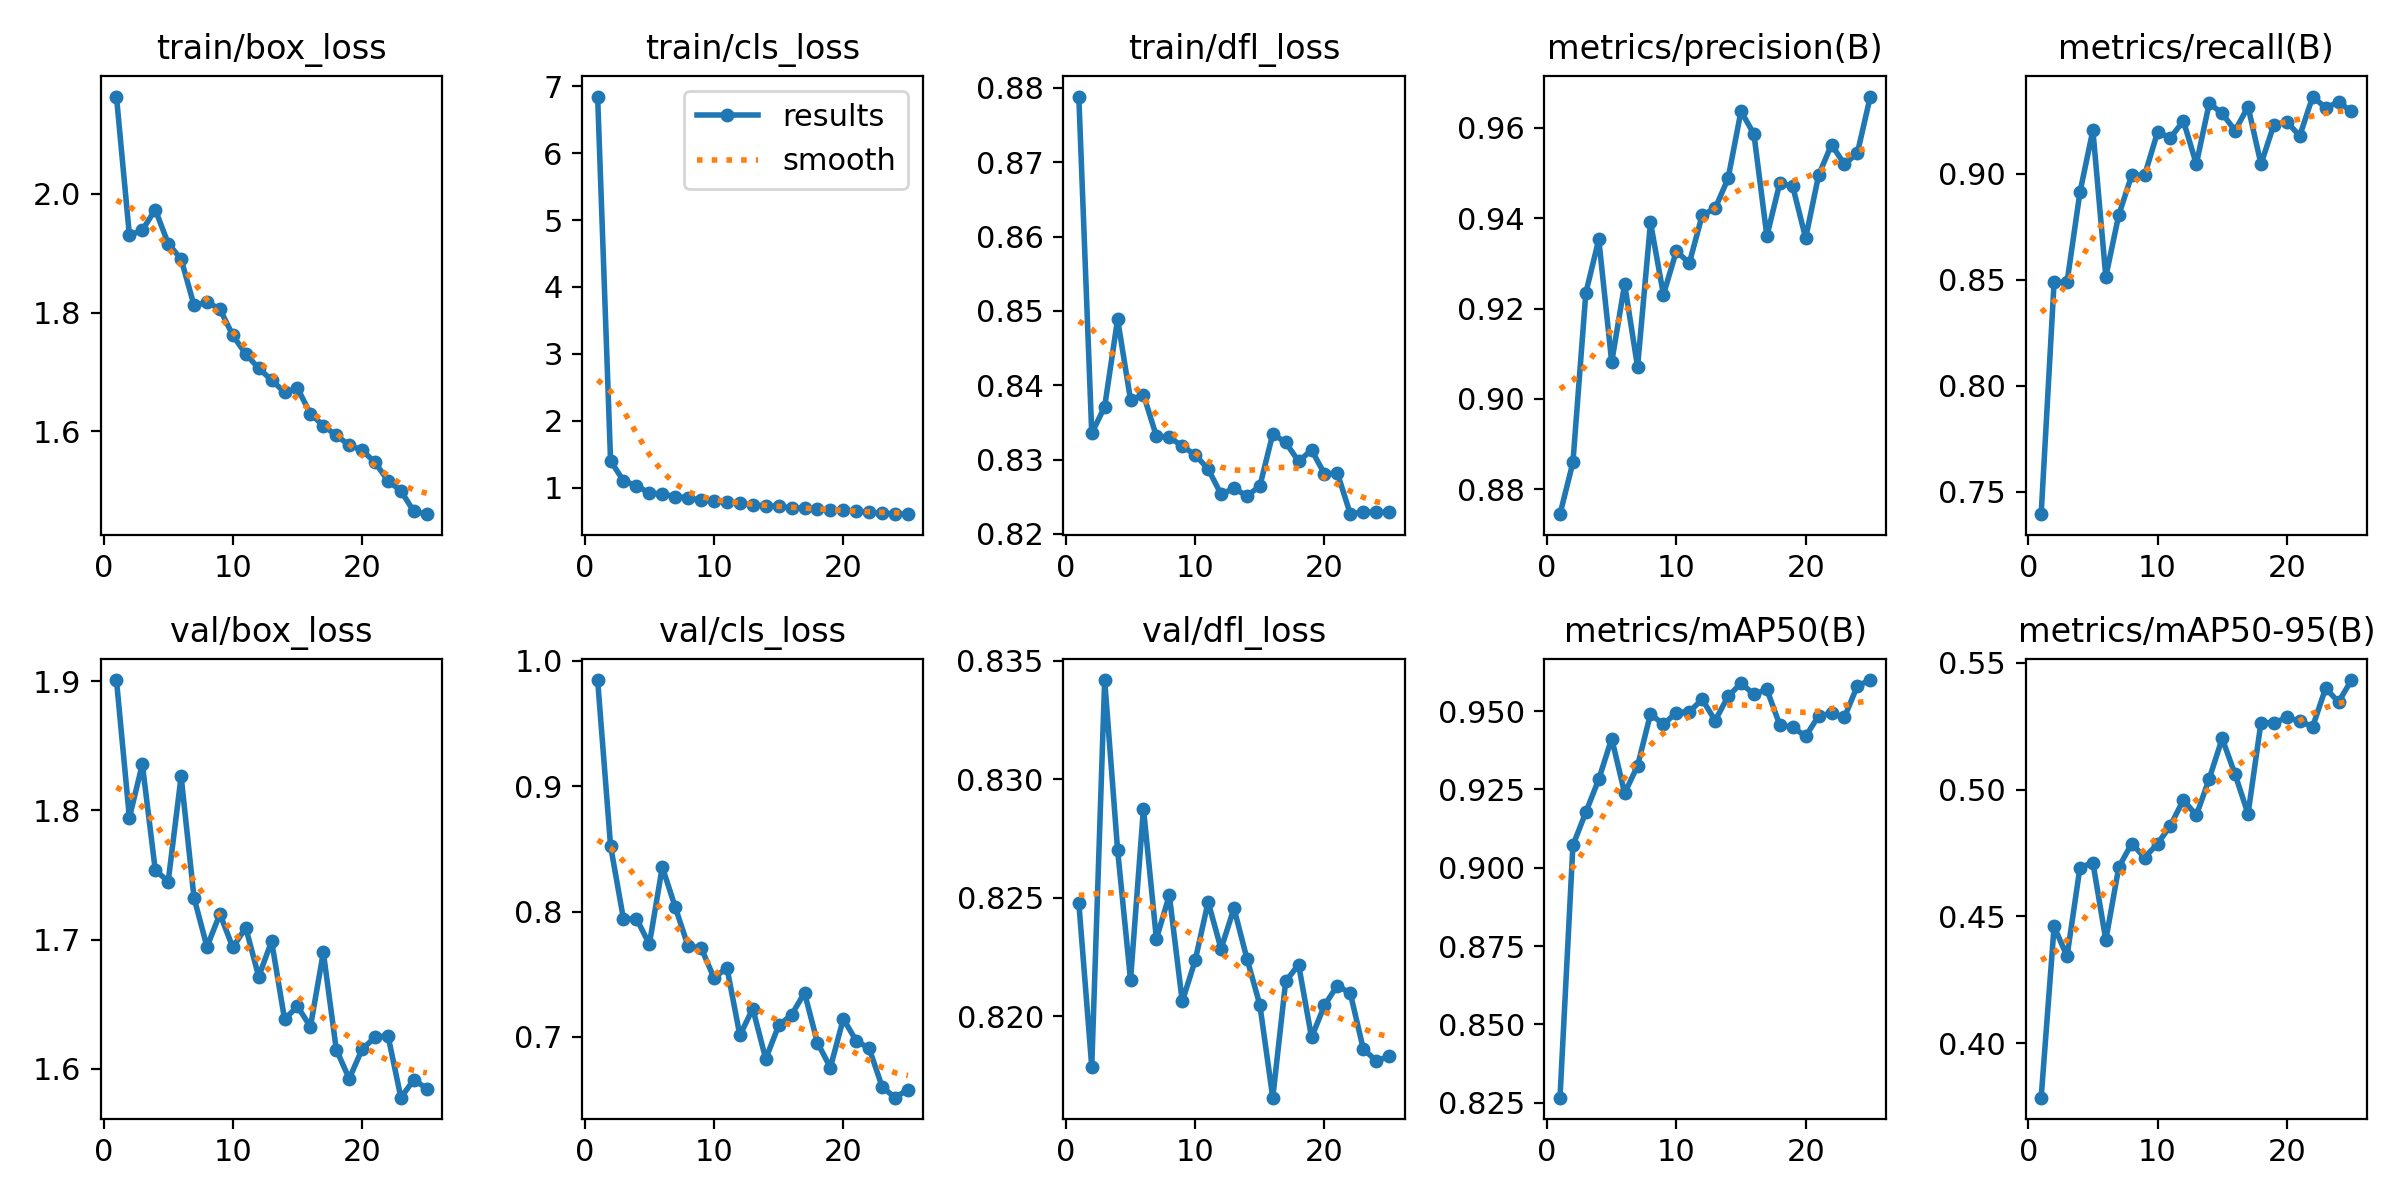

Source data for this figure (header and first rows):
epoch, time, train/box_loss, train/cls_loss, train/dfl_loss, metrics/precision(B), metrics/recall(B), metrics/mAP50(B), metrics/mAP50-95(B), val/box_loss, val/cls_loss, val/dfl_loss, lr/pg0, lr/pg1, lr/pg2
1, 226.3, 2.164, 6.845, 0.8788, 0.8745, 0.7395, 0.8266, 0.3785, 1.901, 0.9846, 0.8248, 0.06731, 0.0005292, 0.0005292
2, 438.8, 1.93, 1.401, 0.8335, 0.886, 0.8488, 0.9072, 0.4461, 1.794, 0.8524, 0.8179, 0.03447, 0.001018, 0.001018
3, 649.6, 1.939, 1.102, 0.8371, 0.9235, 0.8488, 0.9177, 0.4343, 1.836, 0.794, 0.8342, 0.001583, 0.001465, 0.001465
4, 859.2, 1.974, 1.031, 0.8489, 0.9353, 0.8912, 0.9283, 0.4693, 1.754, 0.7944, 0.827, 0.001404, 0.001404, 0.001404
5, 1069, 1.916, 0.9211, 0.838, 0.9082, 0.9204, 0.9413, 0.4713, 1.745, 0.774, 0.8215, 0.001341, 0.001341, 0.001341
6, 1279, 1.89, 0.9065, 0.8387, 0.9254, 0.8515, 0.9238, 0.4407, 1.826, 0.8355, 0.8288, 0.001278, 0.001278, 0.001278
7, 1489, 1.812, 0.8666, 0.8332, 0.9071, 0.8805, 0.9326, 0.4694, 1.732, 0.8036, 0.8233, 0.001215, 0.001215, 0.001215
8, 1698, 1.818, 0.8503, 0.833, 0.939, 0.8992, 0.9491, 0.4788, 1.694, 0.7722, 0.8251, 0.001152, 0.001152, 0.001152
9, 1908, 1.806, 0.8134, 0.8318, 0.9231, 0.8992, 0.9458, 0.4733, 1.72, 0.7712, 0.8206, 0.001089, 0.001089, 0.001089
10, 2118, 1.762, 0.7987, 0.8306, 0.9327, 0.9195, 0.9496, 0.4787, 1.694, 0.747, 0.8224, 0.001025, 0.001025, 0.001025
11, 2327, 1.73, 0.7874, 0.8287, 0.93, 0.9169, 0.9498, 0.4859, 1.709, 0.7552, 0.8248, 0.0009624, 0.0009624, 0.0009624
12, 2537, 1.706, 0.7686, 0.8254, 0.9406, 0.9249, 0.9538, 0.496, 1.671, 0.7013, 0.8228, 0.0008993, 0.0008993, 0.0008993
13, 2747, 1.686, 0.7397, 0.8261, 0.9422, 0.9045, 0.947, 0.4899, 1.699, 0.7226, 0.8246, 0.0008362, 0.0008362, 0.0008362
14, 2956, 1.666, 0.7309, 0.8251, 0.9488, 0.9332, 0.9547, 0.5043, 1.638, 0.6825, 0.8224, 0.0007731, 0.0007731, 0.0007731
15, 3166, 1.673, 0.7228, 0.8264, 0.9637, 0.9284, 0.9589, 0.5202, 1.648, 0.7092, 0.8205, 0.00071, 0.00071, 0.00071
16, 3378, 1.63, 0.697, 0.8335, 0.9586, 0.9203, 0.9554, 0.506, 1.633, 0.7177, 0.8166, 0.0006469, 0.0006469, 0.0006469
17, 3588, 1.61, 0.6976, 0.8323, 0.936, 0.9316, 0.9569, 0.4905, 1.69, 0.7352, 0.8215, 0.0005838, 0.0005838, 0.0005838
18, 3797, 1.593, 0.6789, 0.8298, 0.9477, 0.9045, 0.9456, 0.5265, 1.615, 0.6955, 0.8222, 0.0005207, 0.0005207, 0.0005207
19, 4006, 1.577, 0.668, 0.8313, 0.947, 0.9231, 0.9449, 0.5264, 1.592, 0.6756, 0.8191, 0.0004576, 0.0004576, 0.0004576
20, 4216, 1.568, 0.6624, 0.8281, 0.9356, 0.9244, 0.942, 0.5285, 1.615, 0.7145, 0.8205, 0.0003945, 0.0003945, 0.0003945
21, 4425, 1.548, 0.6531, 0.8282, 0.9495, 0.9178, 0.9485, 0.527, 1.624, 0.6969, 0.8213, 0.0003314, 0.0003314, 0.0003314
22, 4634, 1.517, 0.6331, 0.8227, 0.9563, 0.9363, 0.9494, 0.5249, 1.626, 0.6909, 0.821, 0.0002683, 0.0002683, 0.0002683
23, 4844, 1.5, 0.6152, 0.823, 0.9519, 0.931, 0.948, 0.54, 1.578, 0.6603, 0.8186, 0.0002052, 0.0002052, 0.0002052
24, 5053, 1.465, 0.6139, 0.8229, 0.9544, 0.9337, 0.9581, 0.5346, 1.592, 0.6516, 0.8181, 0.0001421, 0.0001421, 0.0001421
25, 5262, 1.46, 0.6048, 0.823, 0.9669, 0.9293, 0.96, 0.5433, 1.585, 0.6581, 0.8183, 7.90287e-05, 7.90287e-05, 7.90287e-05
